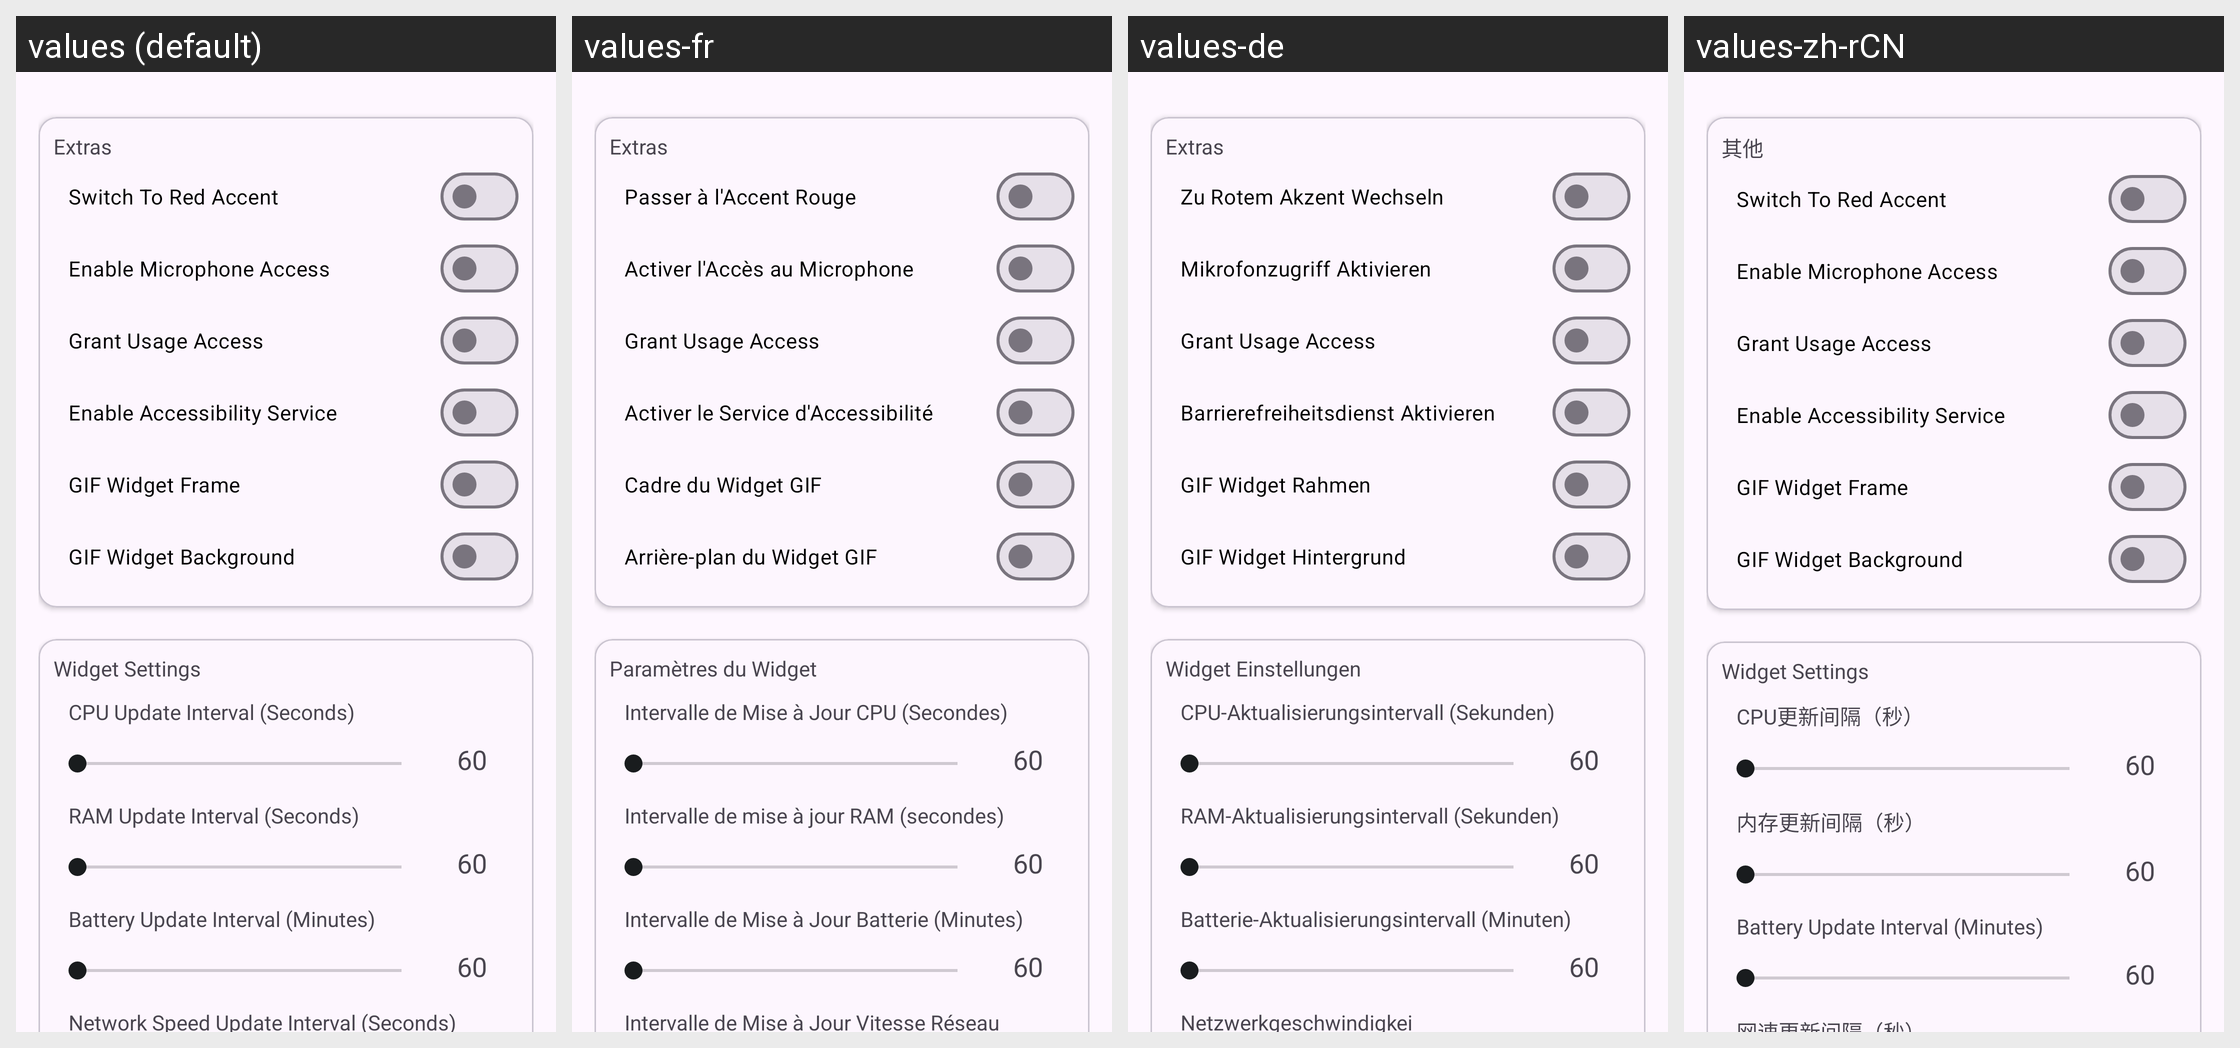

For this localized Android screen grid, give each drawn string resource with its value in every locale shown.
Android screen res/layout/fragment_settings.xml rendered under 4 locales, left to right: values (default), values-fr, values-de, values-zh-rCN. Device: Nexus 5 (rendered at 1080×1920; each locale shown at half size, 540×960, under a caption strip naming it); theme Theme.WidgetsPro.Red.Light.
Other locales in the repository, not shown: values-ar, values-es, values-hi, values-it, values-ja, values-ko, values-pt, values-ru, values-zh-rTW.
Strings drawn on this screen, with the default value and each locale's value (text and hints the layout hard-codes, and strings that could not be matched under every locale, appear in the picture but are not listed):

other_settings
  values: Extras
  values-fr: Extras
  values-de: Extras
  values-zh-rCN: 其他

switch_to_red_accent
  values: Switch To Red Accent
  values-fr: Passer à l'Accent Rouge
  values-de: Zu Rotem Akzent Wechseln
  values-zh-rCN: Switch To Red Accent  [not translated; the default value is used]

enable_microphone_access
  values: Enable Microphone Access
  values-fr: Activer l'Accès au Microphone
  values-de: Mikrofonzugriff Aktivieren
  values-zh-rCN: Enable Microphone Access  [not translated; the default value is used]

grant_usage_access
  values: Grant Usage Access
  values-fr: Grant Usage Access  [not translated; the default value is used]
  values-de: Grant Usage Access  [not translated; the default value is used]
  values-zh-rCN: Grant Usage Access  [not translated; the default value is used]

enable_accessibility_switch
  values: Enable Accessibility Service
  values-fr: Activer le Service d'Accessibilité
  values-de: Barrierefreiheitsdienst Aktivieren
  values-zh-rCN: Enable Accessibility Service  [not translated; the default value is used]

gif_widget_frame
  values: GIF Widget Frame
  values-fr: Cadre du Widget GIF
  values-de: GIF Widget Rahmen
  values-zh-rCN: GIF Widget Frame  [not translated; the default value is used]

gif_wigdet_bg
  values: GIF Widget Background
  values-fr: Arrière-plan du Widget GIF
  values-de: GIF Widget Hintergrund
  values-zh-rCN: GIF Widget Background  [not translated; the default value is used]

interval_settings
  values: Widget Settings
  values-fr: Paramètres du Widget
  values-de: Widget Einstellungen
  values-zh-rCN: Widget Settings  [not translated; the default value is used]

cpu_update_interval
  values: CPU Update Interval (Seconds)
  values-fr: Intervalle de Mise à Jour CPU (Secondes)
  values-de: CPU-Aktualisierungsintervall (Sekunden)
  values-zh-rCN: CPU更新间隔（秒）

_60
  values: 60
  values-fr: 60  [not translated; the default value is used]
  values-de: 60  [not translated; the default value is used]
  values-zh-rCN: 60  [not translated; the default value is used]

ram_update_interval
  values: RAM Update Interval (Seconds)
  values-fr: Intervalle de mise à jour RAM (secondes)
  values-de: RAM-Aktualisierungsintervall (Sekunden)
  values-zh-rCN: 内存更新间隔（秒）

battery_update_interval
  values: Battery Update Interval (Minutes)
  values-fr: Intervalle de Mise à Jour Batterie (Minutes)
  values-de: Batterie-Aktualisierungsintervall (Minuten)
  values-zh-rCN: Battery Update Interval (Minutes)  [not translated; the default value is used]
